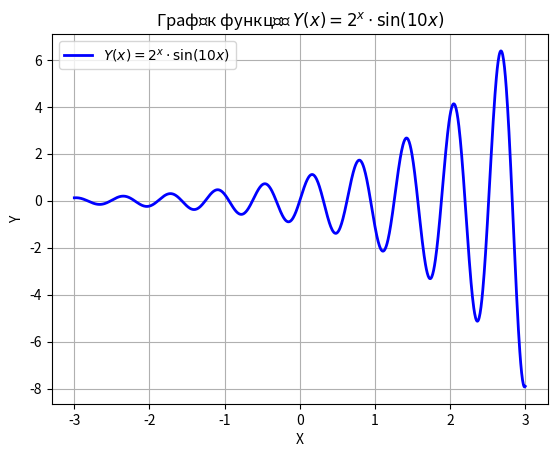

Write Python code to recreate this figure.
import numpy as np
import matplotlib.pyplot as plt

# Задання діапазону x
x = np.linspace(-3, 3, 1000)

# Обчислення значень функції Y(x)
y = 2**x * np.sin(10*x)

# Побудова графіка
plt.plot(x, y, color='blue', linewidth=2, linestyle='solid', label=r'$Y(x) = 2^x \cdot \sin(10x)$')

# Додавання позначень осей та назви графіка
plt.xlabel('X')
plt.ylabel('Y')
plt.title('Графік функції $Y(x) = 2^x \cdot \sin(10x)$')
plt.grid(True)

# Додавання легенди
plt.legend()

# Показ графіка
plt.show()
